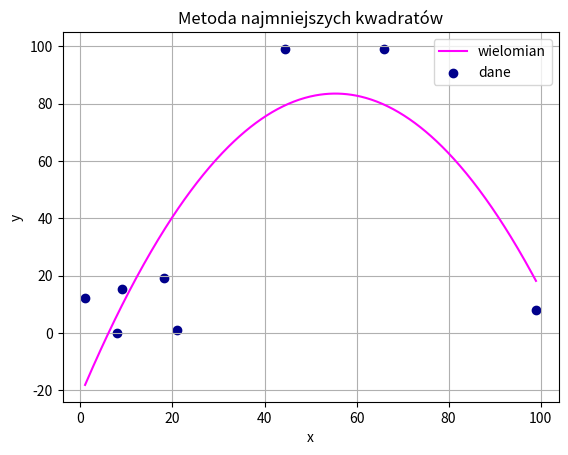

This chart was generated by the following Python code:
import numpy as np
import matplotlib.pyplot as plt
'''
    # Cel:
    # Napisać w Pythonie funkcję do aproksymacji średniokwadratowej (Metoda Najmniejszych Kwadratów)
    
    # Opis:
    # x, y to wartości zadanych punktów,
    # n to stopień szukanego wielomianu,
    # Funkcja ma zwracać współczynniki wielomianu aproksymacyjnego: a = [a0, a1, · · · , an].
    # Algorytm ma narysowa¢ wykres wyznaczonego wielomianu wraz z zaznaczeniem punktów, do których wielomian został
    # dopasowany
'''
def Krajewska_Gabriela_MNK(x, y, n):
    
    # 1) Tworzymy macierz A: każda kolumna to x^i dla i = 0, ..., n
    punkty = len(x)  # Liczba punktów danych
    A = np.zeros((punkty, n + 1))#tworzę macierz o wymiarach: liczba punktów x(n+1) dla wielomianu

    #każda kolumna macierzy A reprezentuje potęgę wartości x.
    for i in range(n + 1):  # Iteracja po stopniach wielomianu
        for j in range(punkty):  # Iteracja po punktach danych
            A[j, i] = x[j]**i  # Obliczanie potęgi x i przypisanie do macierzy


    # 2) Obliczamy macierz równań normalnych: AT_A i AT_y
    AT_A = np.zeros((n + 1, n + 1)) #tworzę macierz do późniejszego rozwiązywania równań
    AT_y = np.zeros(n + 1)

    for i in range(n + 1):
        for j in range(n + 1):
            AT_A[i, j] = sum(A[:, i] * A[:, j]) 
        AT_y[i] = sum(A[:, i] * y)

    # 3)
    # a) Rozkład Cholesky'ego macierzy AT_A
    L = np.zeros_like(AT_A) #macierz L służy tutaj do przechowywania wyników rozkładu Cholesky'ego

    for i in range(n + 1):
        for j in range(i + 1):
            if i == j:
                L[i, j] = (AT_A[i, i] - sum(L[i, k] ** 2 for k in range(j))) ** 0.5
            else:
                L[i, j] = (AT_A[i, j] - sum(L[i, k] * L[j, k] for k in range(j))) / L[j, j]

    # b) Rozwiązywanie układów równań L * c = AT_y
    c = np.zeros(n + 1)
    for i in range(n + 1):
        c[i] = (AT_y[i] - sum(L[i, k] * c[k] for k in range(i))) / L[i, i]

    # c) Rozwiązywanie układów równań L.T * a = c
    a = np.zeros(n + 1)
    for i in range(n, -1, -1):
        a[i] = (c[i] - sum(L[k, i] * a[k] for k in range(i + 1, n + 1))) / L[i, i]

    # 5) Rysowujemy wykres aproksymacyjny wielomianu
    p_x = np.linspace(min(x), max(x), 500) #generuję punkty do wysowania wykresu
    p_y = sum(a[i] * (p_x ** i) for i in range(n + 1))

    plt.plot(p_x, p_y, label='wielomian', color='magenta')
    plt.scatter(x, y, color='darkblue', label='dane')
    plt.xlabel('x')#tworzę legendę i podpisy pod wykresem
    plt.ylabel('y')
    plt.title('Metoda najmniejszych kwadratów')
    plt.legend()
    plt.grid()
    plt.show()

    return a

# Przykładowe wywołanie funkcji

x = np.array([1, 18.1, 21, 9, 44.4, 66, 8, 99])

y = np.array([12, 19, 1, 15.3, 99.1, 99, 0, 8])

n =2  

wspolczynniki = Krajewska_Gabriela_MNK(x, y, n)
print("Współczynniki wielomianu:", wspolczynniki)



